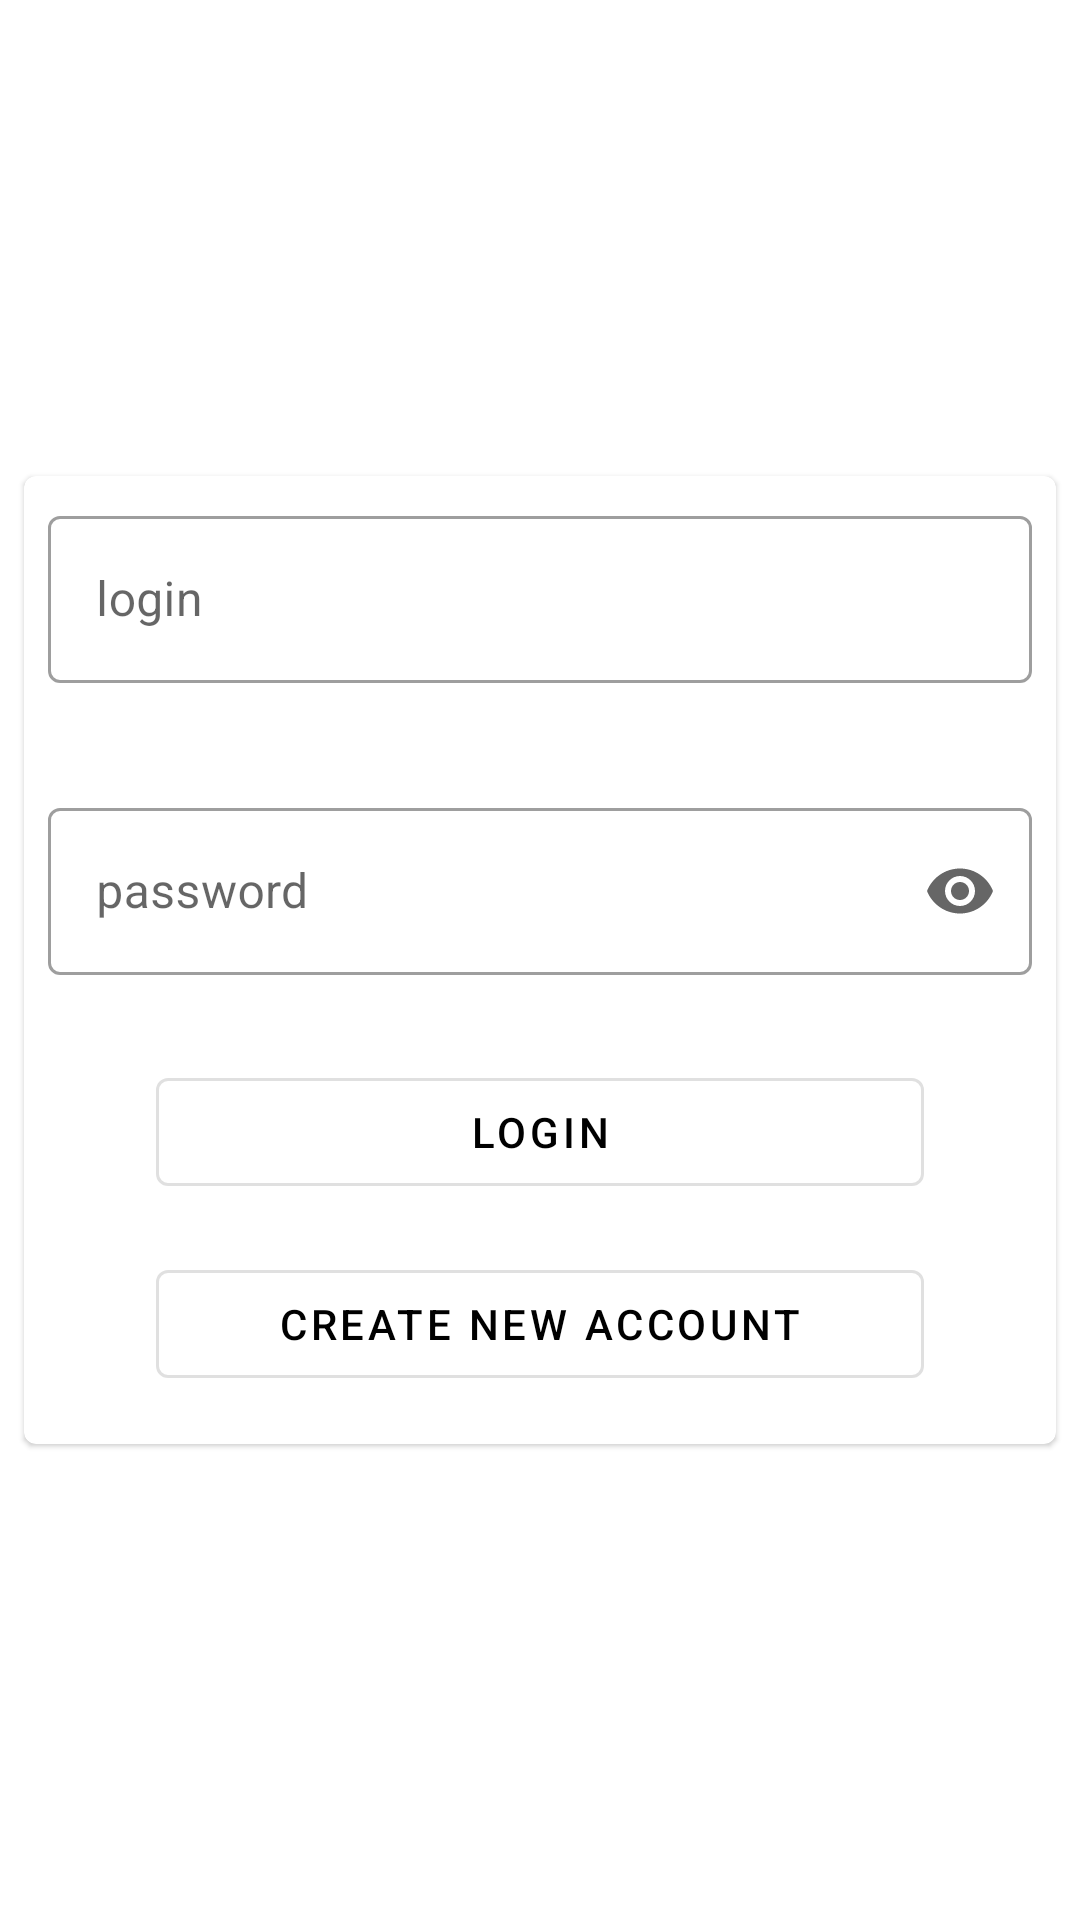

Layout XML and referenced resources for this Android screen:
<!-- AndroidManifest.xml: application theme Theme.Messenger -->
<!-- res/layout/activity_login.xml -->
<?xml version="1.0" encoding="utf-8"?>
<androidx.constraintlayout.widget.ConstraintLayout xmlns:android="http://schemas.android.com/apk/res/android"
    xmlns:app="http://schemas.android.com/apk/res-auto"
    xmlns:tools="http://schemas.android.com/tools"
    android:layout_width="match_parent"
    android:layout_height="match_parent"
    tools:context=".LogInActivity">

    <com.google.android.material.card.MaterialCardView
        android:layout_width="match_parent"
        android:layout_height="wrap_content"
        android:layout_margin="8dp"
        app:layout_constraintStart_toStartOf="parent"
        app:layout_constraintEnd_toEndOf="parent"
        app:layout_constraintTop_toTopOf="parent"
        app:layout_constraintBottom_toBottomOf="parent">

        <LinearLayout
            android:id="@+id/loginLinearLayout"
            android:layout_width="match_parent"
            android:layout_height="wrap_content"
            android:orientation="vertical">

            <com.google.android.material.textfield.TextInputLayout
                style="@style/Widget.MaterialComponents.TextInputLayout.OutlinedBox"
                android:id="@+id/loginTextInputLayout"
                android:layout_width="match_parent"
                android:layout_height="wrap_content"
                android:layout_margin="8dp"
                android:hint="@string/login_input_layout_hint"
                app:errorEnabled="true">

                <com.google.android.material.textfield.TextInputEditText
                    android:layout_width="match_parent"
                    android:layout_height="wrap_content" />

            </com.google.android.material.textfield.TextInputLayout>

            <com.google.android.material.textfield.TextInputLayout
                style="@style/Widget.MaterialComponents.TextInputLayout.OutlinedBox"
                android:id="@+id/passwordTextInputLayout"
                android:layout_width="match_parent"
                android:layout_height="wrap_content"
                android:layout_margin="8dp"
                android:hint="@string/password_input_layout_hint"
                app:endIconMode="password_toggle"
                app:errorEnabled="true">

                <com.google.android.material.textfield.TextInputEditText
                    android:layout_width="match_parent"
                    android:layout_height="wrap_content"
                    android:inputType="textPassword" />

            </com.google.android.material.textfield.TextInputLayout>

            <com.google.android.material.button.MaterialButton
                android:id="@+id/loginButton"
                style="?attr/materialButtonOutlinedStyle"
                android:layout_width="256dp"
                android:layout_height="wrap_content"
                android:layout_gravity="center_horizontal"
                android:text="@string/login_button" />

            <com.google.android.material.button.MaterialButton
                android:id="@+id/createAccountButton"
                style="?attr/materialButtonOutlinedStyle"
                android:layout_width="256dp"
                android:layout_height="wrap_content"
                android:layout_gravity="center_horizontal"
                android:layout_margin="16dp"
                android:text="@string/create_account_button" />

        </LinearLayout>




    </com.google.android.material.card.MaterialCardView>

</androidx.constraintlayout.widget.ConstraintLayout>
<!-- resources referenced by this layout -->
<resources>
  <string name="create_account_button">create new account</string>
  <string name="login_button">login</string>
  <string name="login_input_layout_hint">login</string>
  <string name="password_input_layout_hint">password</string>
  <style name="Theme.Messenger" parent="Theme.MaterialComponents.DayNight.DarkActionBar">
          
          <item name="colorPrimary">@color/black</item>
          <item name="colorPrimaryVariant">@color/black</item>
          <item name="colorOnPrimary">@color/white</item>
          
          <item name="colorSecondary">@color/teal_200</item>
          <item name="colorSecondaryVariant">@color/teal_700</item>
          <item name="colorOnSecondary">@color/black</item>
          
          <item name="android:statusBarColor" tools:targetApi="l">?attr/colorPrimaryVariant</item>
          
      </style>
  <!-- not gathered from this repository: default colours our renderer supplied (Android Studio template values) -->
  <color name="teal_200">#FF03DAC5</color>
  <color name="teal_700">#FF018786</color>
  <color name="black">#FF000000</color>
  <color name="white">#FFFFFFFF</color>
</resources>
